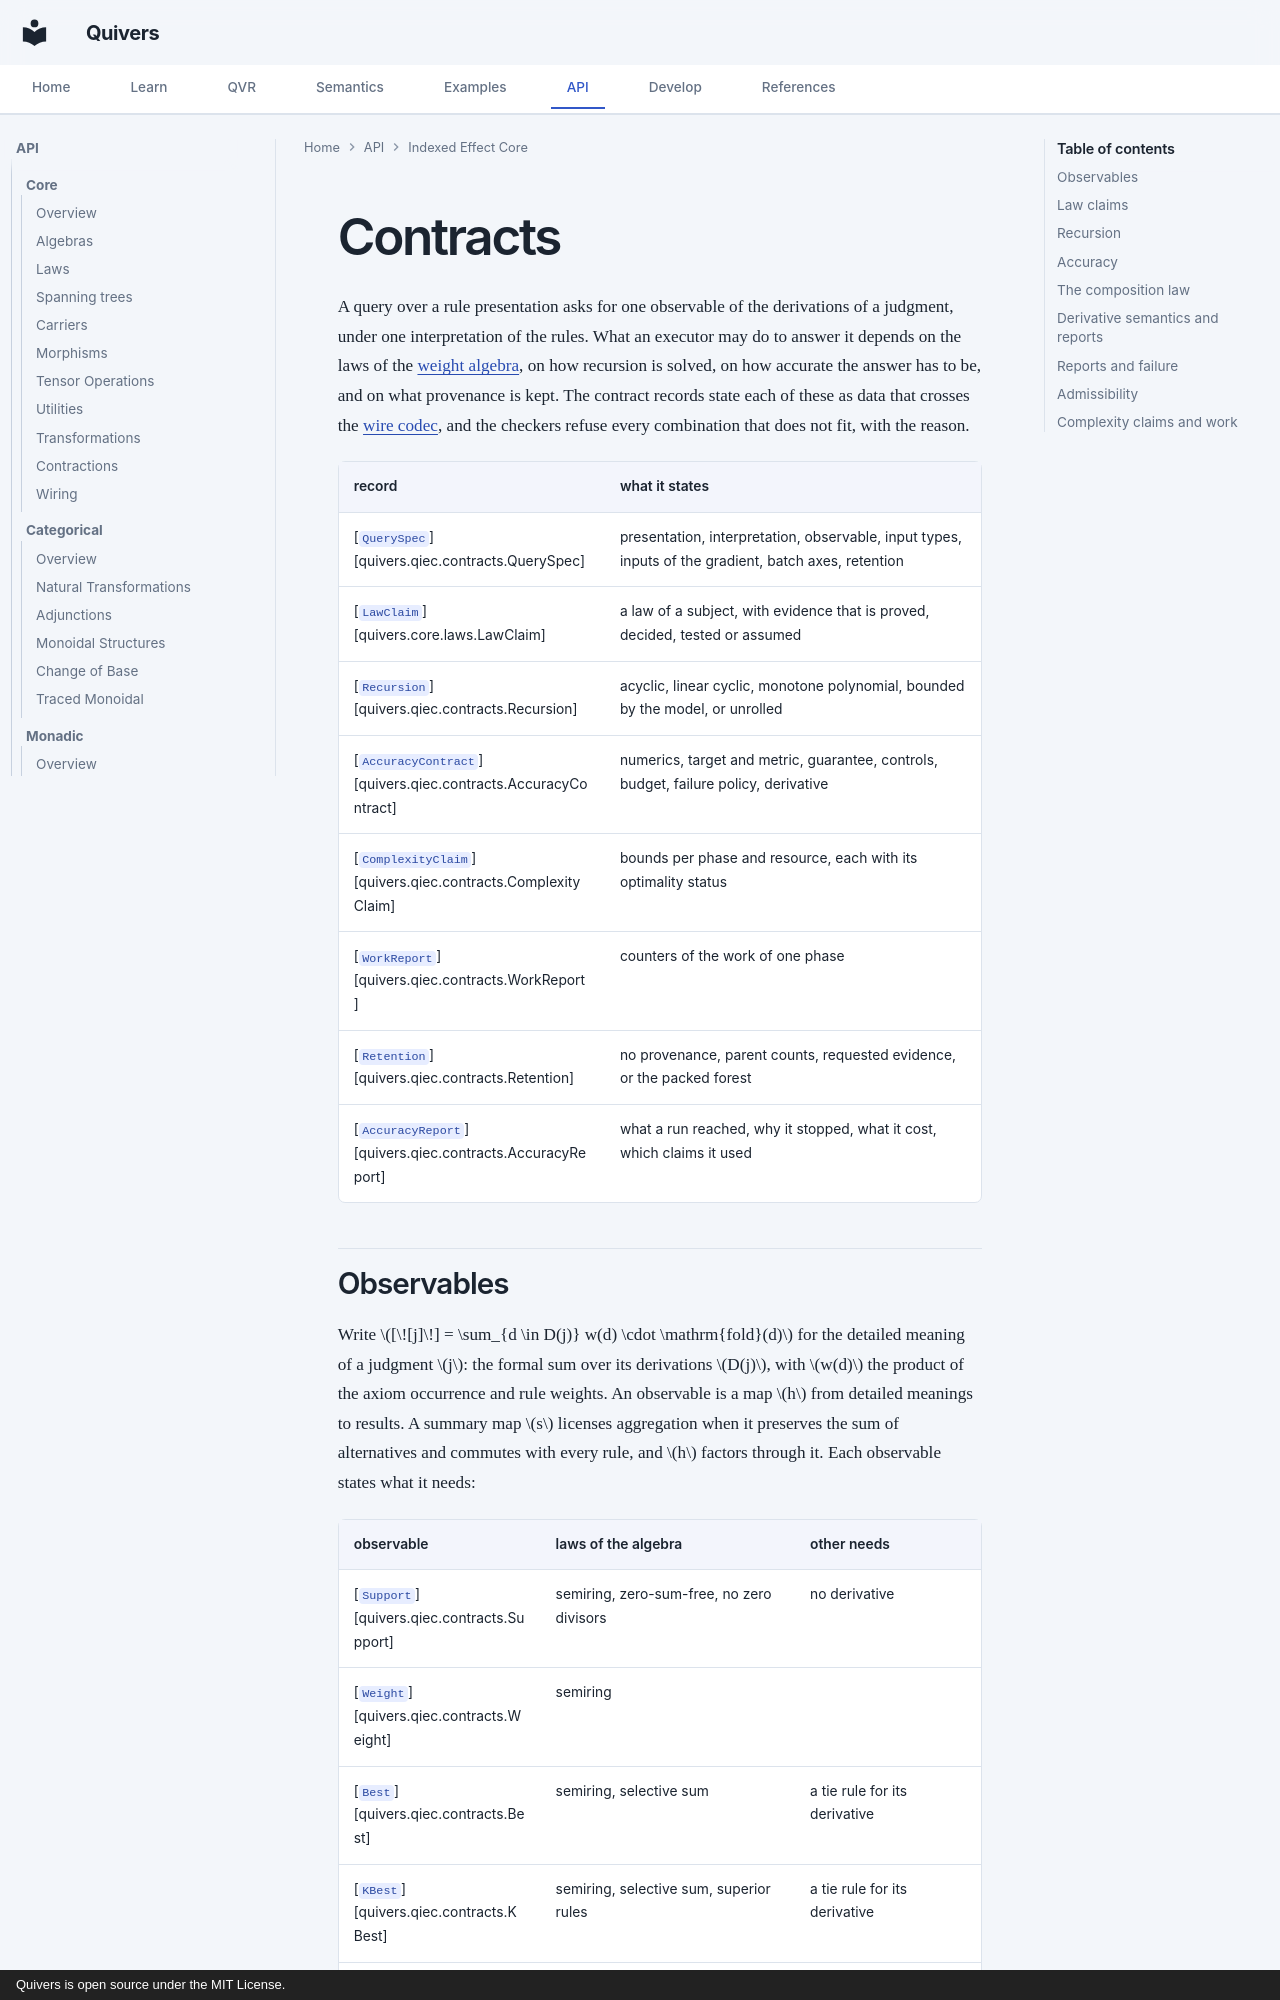

repository: quivers-dev/quivers · page: api/qiec/contracts/index.html · generator: mkdocs · copyright: Quivers is open source under the MIT License.

# Contracts

A query over a rule presentation asks for one observable of the derivations of a judgment, under
one interpretation of the rules. What an executor may do to answer it depends on the laws of the
[weight algebra](https://en.wikipedia.org/wiki/Semiring), on how recursion is solved, on how
accurate the answer has to be, and on what provenance is kept. The contract records state each of
these as data that crosses the [wire codec](serialization.md), and the checkers refuse every
combination that does not fit, with the reason.

| record | what it states |
|---|---|
| [`QuerySpec`][quivers.qiec.contracts.QuerySpec] | presentation, interpretation, observable, input types, inputs of the gradient, batch axes, retention |
| [`LawClaim`][quivers.core.laws.LawClaim] | a law of a subject, with evidence that is proved, decided, tested or assumed |
| [`Recursion`][quivers.qiec.contracts.Recursion] | acyclic, linear cyclic, monotone polynomial, bounded by the model, or unrolled |
| [`AccuracyContract`][quivers.qiec.contracts.AccuracyContract] | numerics, target and metric, guarantee, controls, budget, failure policy, derivative |
| [`ComplexityClaim`][quivers.qiec.contracts.ComplexityClaim] | bounds per phase and resource, each with its optimality status |
| [`WorkReport`][quivers.qiec.contracts.WorkReport] | counters of the work of one phase |
| [`Retention`][quivers.qiec.contracts.Retention] | no provenance, parent counts, requested evidence, or the packed forest |
| [`AccuracyReport`][quivers.qiec.contracts.AccuracyReport] | what a run reached, why it stopped, what it cost, which claims it used |
